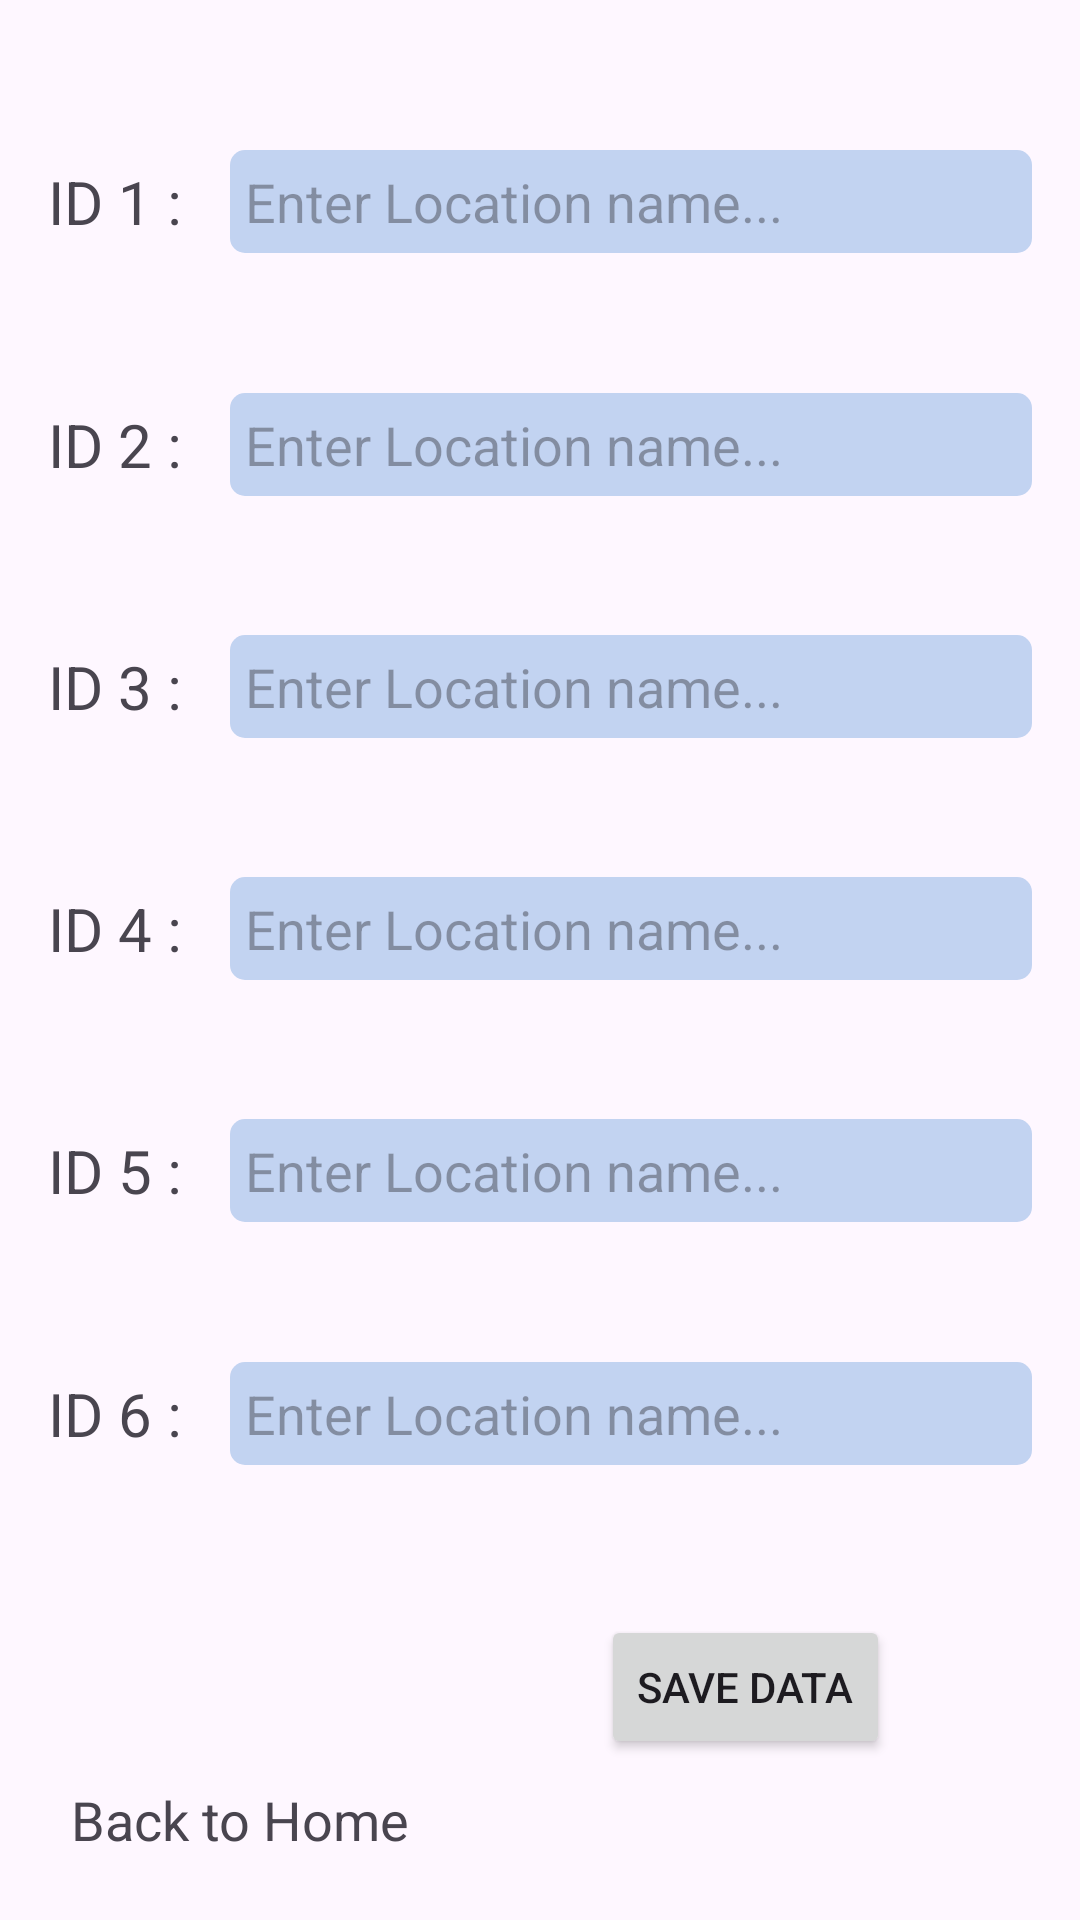

Write the Android layout XML for this screen, with the resource values it uses.
<!-- AndroidManifest.xml: application theme Theme.AcciAlert -->
<!-- res/layout/activity_data_change.xml -->
<?xml version="1.0" encoding="utf-8"?>
<androidx.constraintlayout.widget.ConstraintLayout xmlns:android="http://schemas.android.com/apk/res/android"
    xmlns:app="http://schemas.android.com/apk/res-auto"
    xmlns:tools="http://schemas.android.com/tools"
    android:layout_width="match_parent"
    android:layout_height="match_parent"
    tools:context=".DataChange">

    <TextView
        android:id="@+id/textView"
        android:layout_width="wrap_content"
        android:layout_height="wrap_content"
        android:layout_marginStart="16dp"
        android:text="ID 1 :"
        android:textSize="20sp"
        app:layout_constraintBottom_toTopOf="@+id/textView2"
        app:layout_constraintStart_toStartOf="parent"
        app:layout_constraintTop_toTopOf="parent" />

    <TextView
        android:id="@+id/textView2"
        android:layout_width="wrap_content"
        android:layout_height="wrap_content"
        android:text="ID 2 :"
        android:textSize="20sp"
        app:layout_constraintBottom_toTopOf="@+id/textView3"
        app:layout_constraintStart_toStartOf="@+id/textView"
        app:layout_constraintTop_toBottomOf="@+id/textView" />

    <TextView
        android:id="@+id/textView3"
        android:layout_width="wrap_content"
        android:layout_height="wrap_content"
        android:text="ID 3 :"
        android:textSize="20sp"
        app:layout_constraintBottom_toTopOf="@+id/textView4"
        app:layout_constraintStart_toStartOf="@+id/textView"
        app:layout_constraintTop_toBottomOf="@+id/textView2" />

    <TextView
        android:id="@+id/textView4"
        android:layout_width="wrap_content"
        android:layout_height="wrap_content"
        android:text="ID 4 :"
        android:textSize="20sp"
        app:layout_constraintBottom_toTopOf="@+id/textView5"
        app:layout_constraintStart_toStartOf="@+id/textView"
        app:layout_constraintTop_toBottomOf="@+id/textView3" />

    <TextView
        android:id="@+id/textView5"
        android:layout_width="wrap_content"
        android:layout_height="wrap_content"
        android:text="ID 5 :"
        android:textSize="20sp"
        app:layout_constraintBottom_toTopOf="@+id/textView6"
        app:layout_constraintStart_toStartOf="@+id/textView"
        app:layout_constraintTop_toBottomOf="@+id/textView4" />

    <TextView
        android:id="@+id/textView6"
        android:layout_width="wrap_content"
        android:layout_height="wrap_content"
        android:text="ID 6 :"
        android:textSize="20sp"
        app:layout_constraintBottom_toTopOf="@+id/change"
        app:layout_constraintStart_toStartOf="@+id/textView"
        app:layout_constraintTop_toBottomOf="@+id/textView5" />

    <Button
        android:id="@+id/change"
        android:layout_width="wrap_content"
        android:layout_height="wrap_content"
        android:text="Save Data"
        app:layout_constraintBottom_toBottomOf="parent"
        app:layout_constraintEnd_toEndOf="parent"
        app:layout_constraintStart_toEndOf="@+id/textView11"
        app:layout_constraintTop_toBottomOf="@+id/textView6" />

    <EditText
        android:id="@+id/e1"
        android:layout_width="0dp"
        android:layout_height="wrap_content"
        android:layout_marginStart="16dp"
        android:layout_marginEnd="16dp"
        android:background="@drawable/shape"
        android:ems="10"
        android:hint="Enter Location name..."
        android:inputType="text"
        android:text=""
        android:padding="5dp"
        app:layout_constraintBottom_toBottomOf="@+id/textView"
        app:layout_constraintEnd_toEndOf="parent"
        app:layout_constraintStart_toEndOf="@+id/textView"
        app:layout_constraintTop_toTopOf="@+id/textView" />

    <EditText
        android:id="@+id/e2"
        android:layout_width="0dp"
        android:layout_height="wrap_content"
        android:background="@drawable/shape"
        android:ems="10"
        android:hint="Enter Location name..."
        android:inputType="text"
        android:text=""

        android:padding="5dp"
        app:layout_constraintBottom_toBottomOf="@+id/textView2"
        app:layout_constraintEnd_toEndOf="@+id/e1"
        app:layout_constraintStart_toStartOf="@+id/e1"
        app:layout_constraintTop_toTopOf="@+id/textView2" />

    <EditText
        android:id="@+id/e3"
        android:layout_width="0dp"
        android:layout_height="wrap_content"
        android:background="@drawable/shape"
        android:ems="10"
        android:hint="Enter Location name..."
        android:inputType="text"
        android:text=""

        android:padding="5dp"
        app:layout_constraintBottom_toBottomOf="@+id/textView3"
        app:layout_constraintEnd_toEndOf="@+id/e1"
        app:layout_constraintStart_toStartOf="@+id/e2"
        app:layout_constraintTop_toTopOf="@+id/textView3" />

    <EditText
        android:id="@+id/e4"
        android:layout_width="0dp"
        android:layout_height="wrap_content"
        android:background="@drawable/shape"
        android:ems="10"
        android:hint="Enter Location name..."
        android:inputType="text"
        android:text=""

        android:padding="5dp"
        app:layout_constraintBottom_toBottomOf="@+id/textView4"
        app:layout_constraintEnd_toEndOf="@+id/e1"
        app:layout_constraintStart_toStartOf="@+id/e3"
        app:layout_constraintTop_toTopOf="@+id/textView4" />

    <EditText
        android:id="@+id/e5"
        android:layout_width="0dp"
        android:layout_height="wrap_content"
        android:background="@drawable/shape"
        android:ems="10"
        android:hint="Enter Location name..."
        android:inputType="text"
        android:text=""

        android:padding="5dp"
        app:layout_constraintBottom_toBottomOf="@+id/textView5"
        app:layout_constraintEnd_toEndOf="@+id/e1"
        app:layout_constraintStart_toStartOf="@+id/e4"
        app:layout_constraintTop_toTopOf="@+id/textView5" />

    <EditText
        android:id="@+id/e6"
        android:layout_width="0dp"
        android:layout_height="wrap_content"
        android:background="@drawable/shape"
        android:ems="10"
        android:hint="Enter Location name..."
        android:inputType="text"
        android:text=""

        android:padding="5dp"
        app:layout_constraintBottom_toBottomOf="@+id/textView6"
        app:layout_constraintEnd_toEndOf="@+id/e1"
        app:layout_constraintStart_toStartOf="@+id/e5"
        app:layout_constraintTop_toTopOf="@+id/textView6" />

    <ImageView
        android:id="@+id/back"
        android:layout_width="40dp"
        android:layout_height="40dp"
        android:layout_marginStart="60dp"
        app:layout_constraintBottom_toBottomOf="@+id/change"
        app:layout_constraintStart_toStartOf="parent"
        app:layout_constraintTop_toTopOf="@+id/change"
        app:srcCompat="@drawable/back" />

    <TextView
        android:id="@+id/textView11"
        android:layout_width="wrap_content"
        android:layout_height="wrap_content"
        android:layout_marginTop="12dp"
        android:text="Back to Home"
        android:textSize="18sp"
        app:layout_constraintEnd_toEndOf="@+id/back"
        app:layout_constraintStart_toStartOf="@+id/back"
        app:layout_constraintTop_toBottomOf="@+id/back" />

</androidx.constraintlayout.widget.ConstraintLayout>
<!-- resources referenced by this layout -->
<resources>
  <!-- drawable shape (drawable) -->
  <?xml version="1.0" encoding="utf-8"?>
  <shape xmlns:android="http://schemas.android.com/apk/res/android"
      android:shape="rectangle"
      >
  
      <solid
          android:color="#C2D3F1"/>
  
      <corners
          android:topRightRadius="5dp"
          android:topLeftRadius="5dp"
          android:bottomRightRadius="5dp"
          android:bottomLeftRadius="5dp"/>
  
  </shape>
  <style name="Theme.AcciAlert" parent="Base.Theme.AcciAlert" />
  <style name="Base.Theme.AcciAlert" parent="Theme.Material3.Light.NoActionBar">
          
          
      </style>
</resources>
